Run: headless pygame with SDL's dummy video driver; simulated clock (each Clock.tick advances the game by its frame time, no real sleeping); random seed 0; keys injected as events and as key.get_pressed() state; no mouse input.
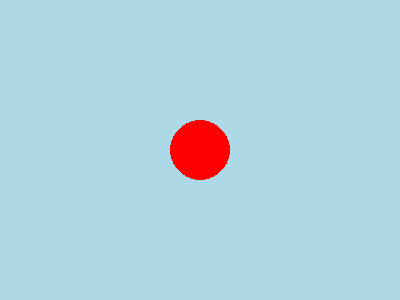
Frame 1 of 4 · flips 1–60 · no input
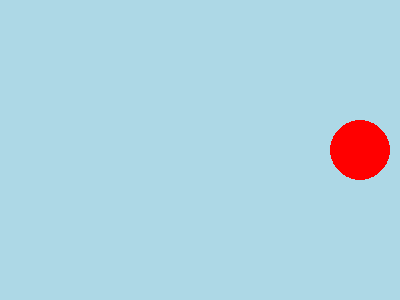
Frame 2 of 4 · flips 61–180 · tapped SPACE, RETURN · held RIGHT (→), D
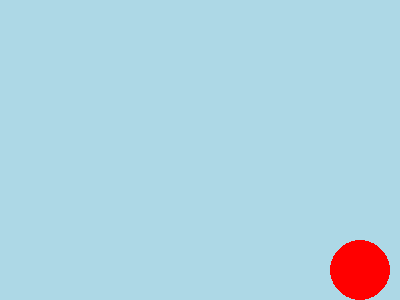
Frame 3 of 4 · flips 181–300 · held DOWN (↓), S
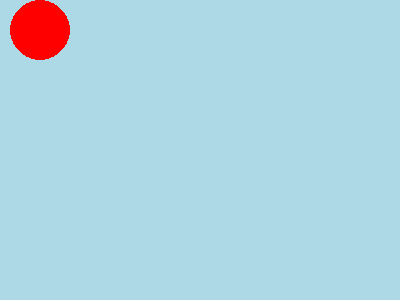
Frame 4 of 4 · flips 301–420 · held LEFT (←), A, UP (↑), W

The pygame program that drew these frames:

import pygame
import sys
pygame.init()

WIDTH, HEIGHT = 400, 300
screen = pygame.display.set_mode((WIDTH, HEIGHT))
pygame.display.set_caption("Moving Ball")
BLUE= (173, 216, 230)
RED = (255, 0, 0)
radius = 30
x, y = WIDTH // 2, HEIGHT // 2
move_step = 20
clock = pygame.time.Clock()
running = True

while running:
    for event in pygame.event.get():
        if event.type == pygame.QUIT:
            running = False
    keys = pygame.key.get_pressed()

    if keys[pygame.K_UP] and y - radius - move_step >= 0:
        y -= move_step
    if keys[pygame.K_DOWN] and y + radius + move_step <= HEIGHT:
        y += move_step
    if keys[pygame.K_LEFT] and x - radius - move_step >= 0:
        x -= move_step
    if keys[pygame.K_RIGHT] and x + radius + move_step <= WIDTH:
        x += move_step

    screen.fill(BLUE)
    pygame.draw.circle(screen, RED, (x, y), radius)
    pygame.display.flip()
    clock.tick(30)
pygame.quit()
sys.exit()
